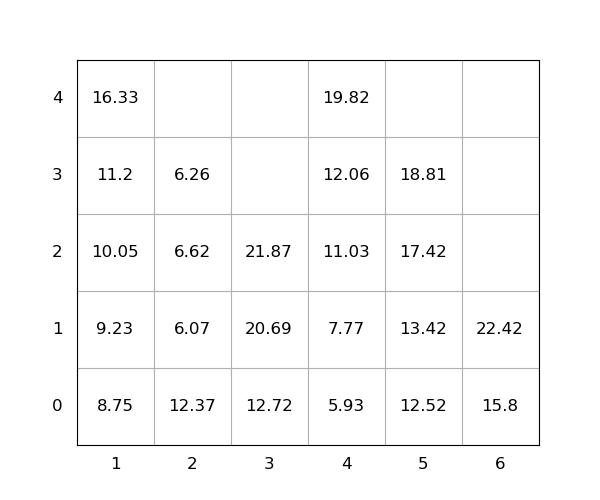

The table this chart was drawn from, first rows:
idx, loc_x, loc_y, loc_z, weight, group, score, seq, reloc, size(ft)
1, 1, 0, 0, 8.75, 0, 8.75, 0, 0, 20
2, 3, 0, 0, 12.72, 0, 12.72, 0, 0, 20
3, 2, 0, 0, 12.37, 0, 12.37, 0, 1.0, 20
4, 5, 0, 0, 12.52, 0, 12.52, 0, 0, 20
5, 4, 0, 0, 5.93, 0, 5.93, 0, 0, 20
6, 4, 0, 1, 7.77, 0, 7.77, 0, 0, 20
7, 6, 0, 0, 15.8, 0, 15.8, 0, 0, 20
8, 1, 0, 1, 9.23, 0, 9.23, 1, 0, 20
9, 4, 0, 2, 11.03, 0, 11.03, 2, 0, 20
10, 6, 0, 1, 22.42, 0, 22.42, 3, 0, 20
11, 3, 0, 1, 20.69, 0, 20.69, 4, 0, 20
12, 5, 0, 1, 13.42, 0, 13.42, 5, 0, 20
13, 1, 0, 2, 10.05, 0, 10.05, 6, 0, 20
14, 2, 0, 1, 6.07, 0, 6.07, 7, 1.0, 20
15, 4, 0, 3, 12.06, 0, 12.06, 8, 0, 20
16, 2, 0, 2, 6.62, 0, 6.62, 9, 1.0, 20
17, 4, 0, 4, 19.82, 0, 19.82, 10, 0, 20
18, 1, 0, 3, 11.2, 0, 11.2, 11, 0, 20
19, 5, 0, 2, 17.42, 0, 17.42, 12, 0, 20
20, 2, 0, 3, 6.26, 0, 6.26, 13, 1.0, 20
21, 3, 0, 2, 21.87, 0, 21.87, 14, 0, 20
22, 5, 0, 3, 18.81, 0, 18.81, 15, 0, 20
23, 1, 0, 4, 16.33, 0, 16.33, 16, 0, 20
